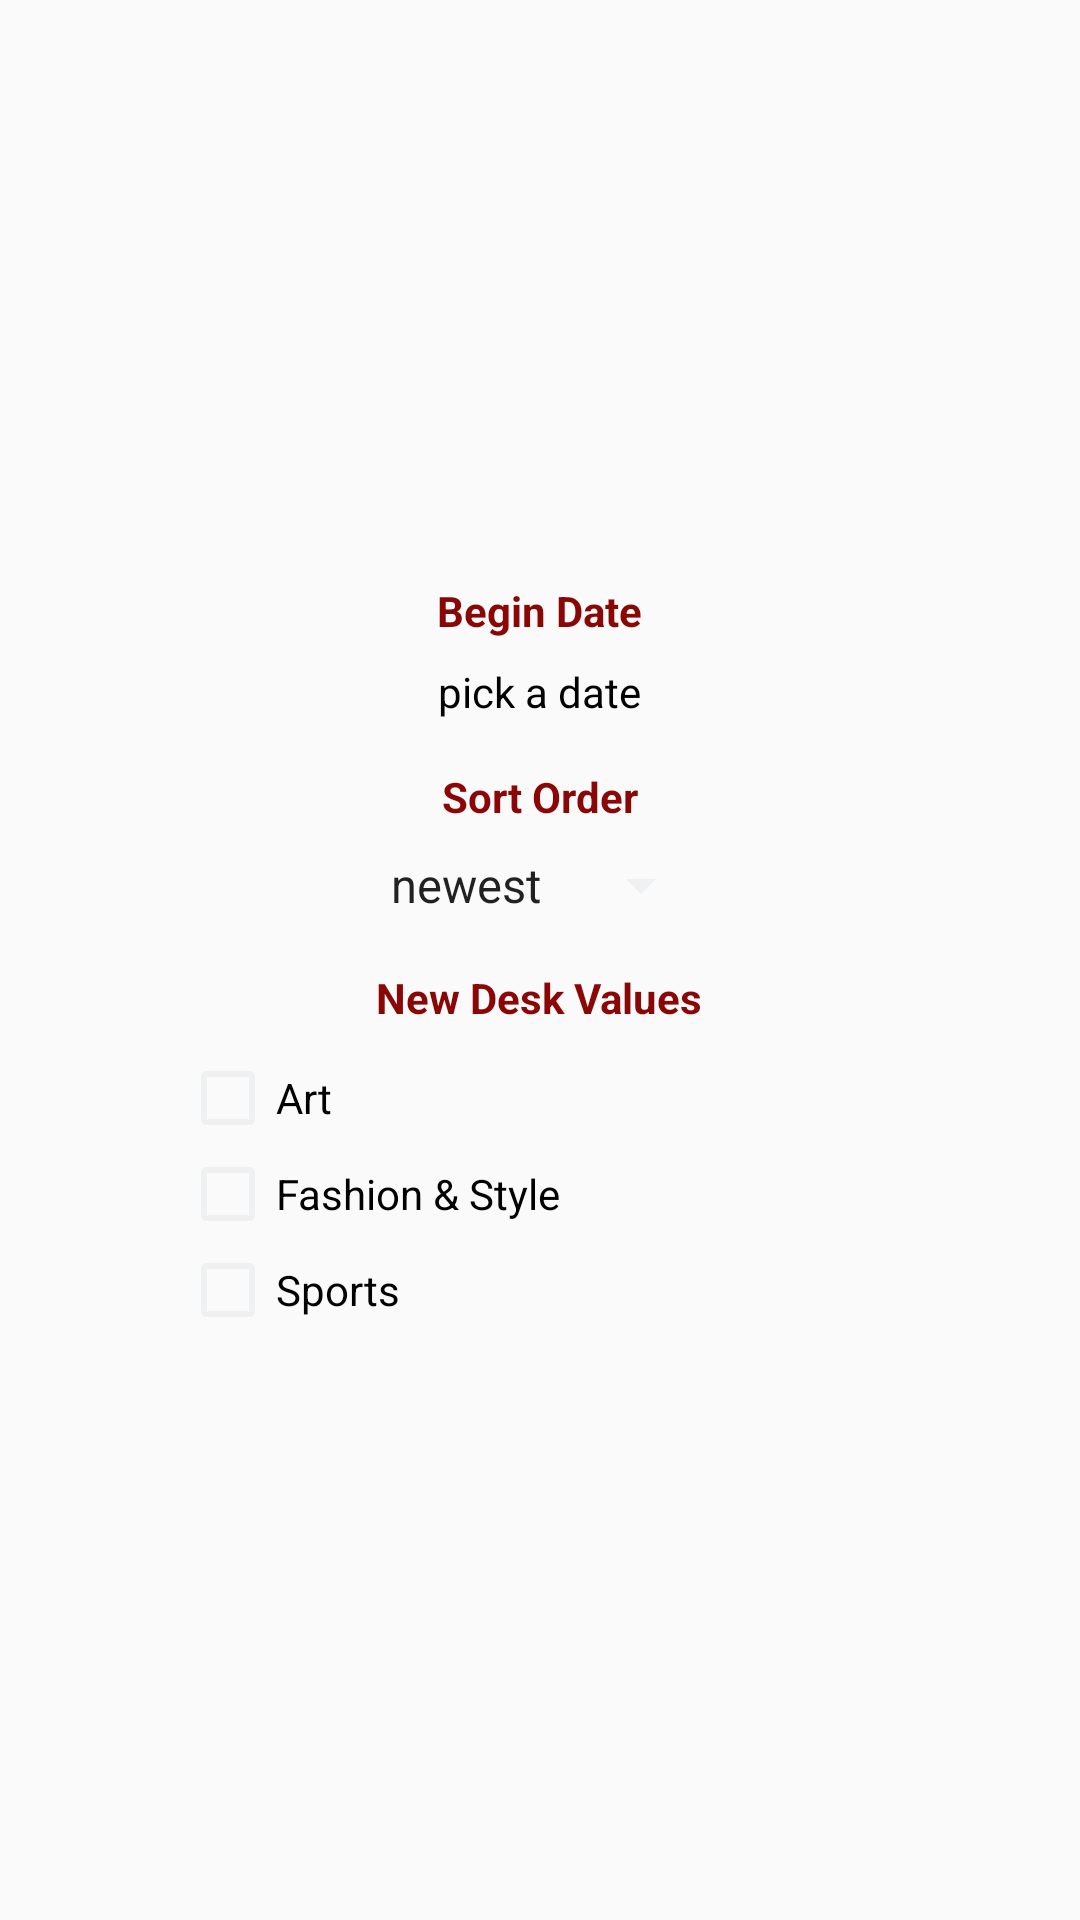

Layout XML and referenced resources for this Android screen:
<!-- AndroidManifest.xml: application theme AppTheme -->
<!-- res/layout/options_view.xml -->
<?xml version="1.0" encoding="utf-8"?>
<LinearLayout xmlns:android="http://schemas.android.com/apk/res/android"
    android:layout_width="match_parent"
    android:layout_height="match_parent"
    android:layout_gravity="center"
    android:gravity="center"
    android:orientation="vertical"
    android:paddingBottom="20dp"
    android:paddingTop="20dp">

    <TextView
        android:layout_width="wrap_content"
        android:layout_height="wrap_content"
        android:layout_marginBottom="8dp"
        android:text="@string/begin_date"
        android:textStyle="bold"
        android:textColor="@color/colorAccentDark"
        />

    <TextView
        android:id="@+id/datepicker"
        android:layout_width="wrap_content"
        android:layout_height="wrap_content"
        android:text="@string/date_placeholder"
        android:textColor="@android:color/black"
        />

    <TextView
        android:layout_width="wrap_content"
        android:layout_height="wrap_content"
        android:layout_marginBottom="8dp"
        android:layout_marginTop="16dp"
        android:text="@string/sort_order"
        android:textStyle="bold"
        android:textColor="@color/colorAccentDark"
        />

    <Spinner
        android:id="@+id/sort_by"
        android:layout_width="wrap_content"
        android:layout_height="wrap_content"
        android:entries="@array/sort_order"
        android:textColor="@android:color/black"
        android:prompt="@string/select_one" />

    <TextView
        android:layout_width="wrap_content"
        android:layout_height="wrap_content"
        android:layout_marginBottom="8dp"
        android:layout_marginTop="16dp"
        android:text="@string/new_desk_values"
        android:textStyle="bold"
        android:textColor="@color/colorAccentDark"
        />

    <CheckBox
        android:id="@+id/checkbox_art"
        android:layout_width="match_parent"
        android:layout_height="wrap_content"
        android:layout_marginEnd="60dp"
        android:layout_marginStart="60dp"
        android:text="@string/art" />

    <CheckBox
        android:id="@+id/checkbox_fashion"
        android:layout_width="match_parent"
        android:layout_height="wrap_content"
        android:layout_marginEnd="60dp"
        android:layout_marginStart="60dp"
        android:text="@string/fashion_style" />

    <CheckBox
        android:id="@+id/checkbox_sports"
        android:layout_width="match_parent"
        android:layout_height="wrap_content"
        android:layout_marginEnd="60dp"
        android:layout_marginStart="60dp"
        android:text="@string/sports" />
</LinearLayout>
<!-- resources referenced by this layout -->
<resources>
  <string-array name="sort_order">
          <item>@string/newest</item>
          <item>@string/oldest</item>
      </string-array>
  <color name="colorAccentDark">#8a0707</color>
  <string name="art">Art</string>
  <string name="begin_date">Begin Date</string>
  <string name="date_placeholder">pick a date</string>
  <string name="fashion_style">Fashion &amp; Style</string>
  <string name="new_desk_values">New Desk Values</string>
  <string name="select_one">select one</string>
  <string name="sort_order">Sort Order</string>
  <string name="sports">Sports</string>
  <style name="AppTheme" parent="Theme.AppCompat.Light.NoActionBar">
          
          <item name="colorPrimary">#404040</item>
          <item name="colorPrimaryDark">#303030</item>
          <item name="colorAccent">#B30000</item>
          <item name="android:textColorSecondary">#eff0f1</item>
          <item name="android:editTextColor">#eff0f1</item>
      </style>
  <string name="newest">newest</string>
  <string name="oldest">oldest</string>
</resources>
